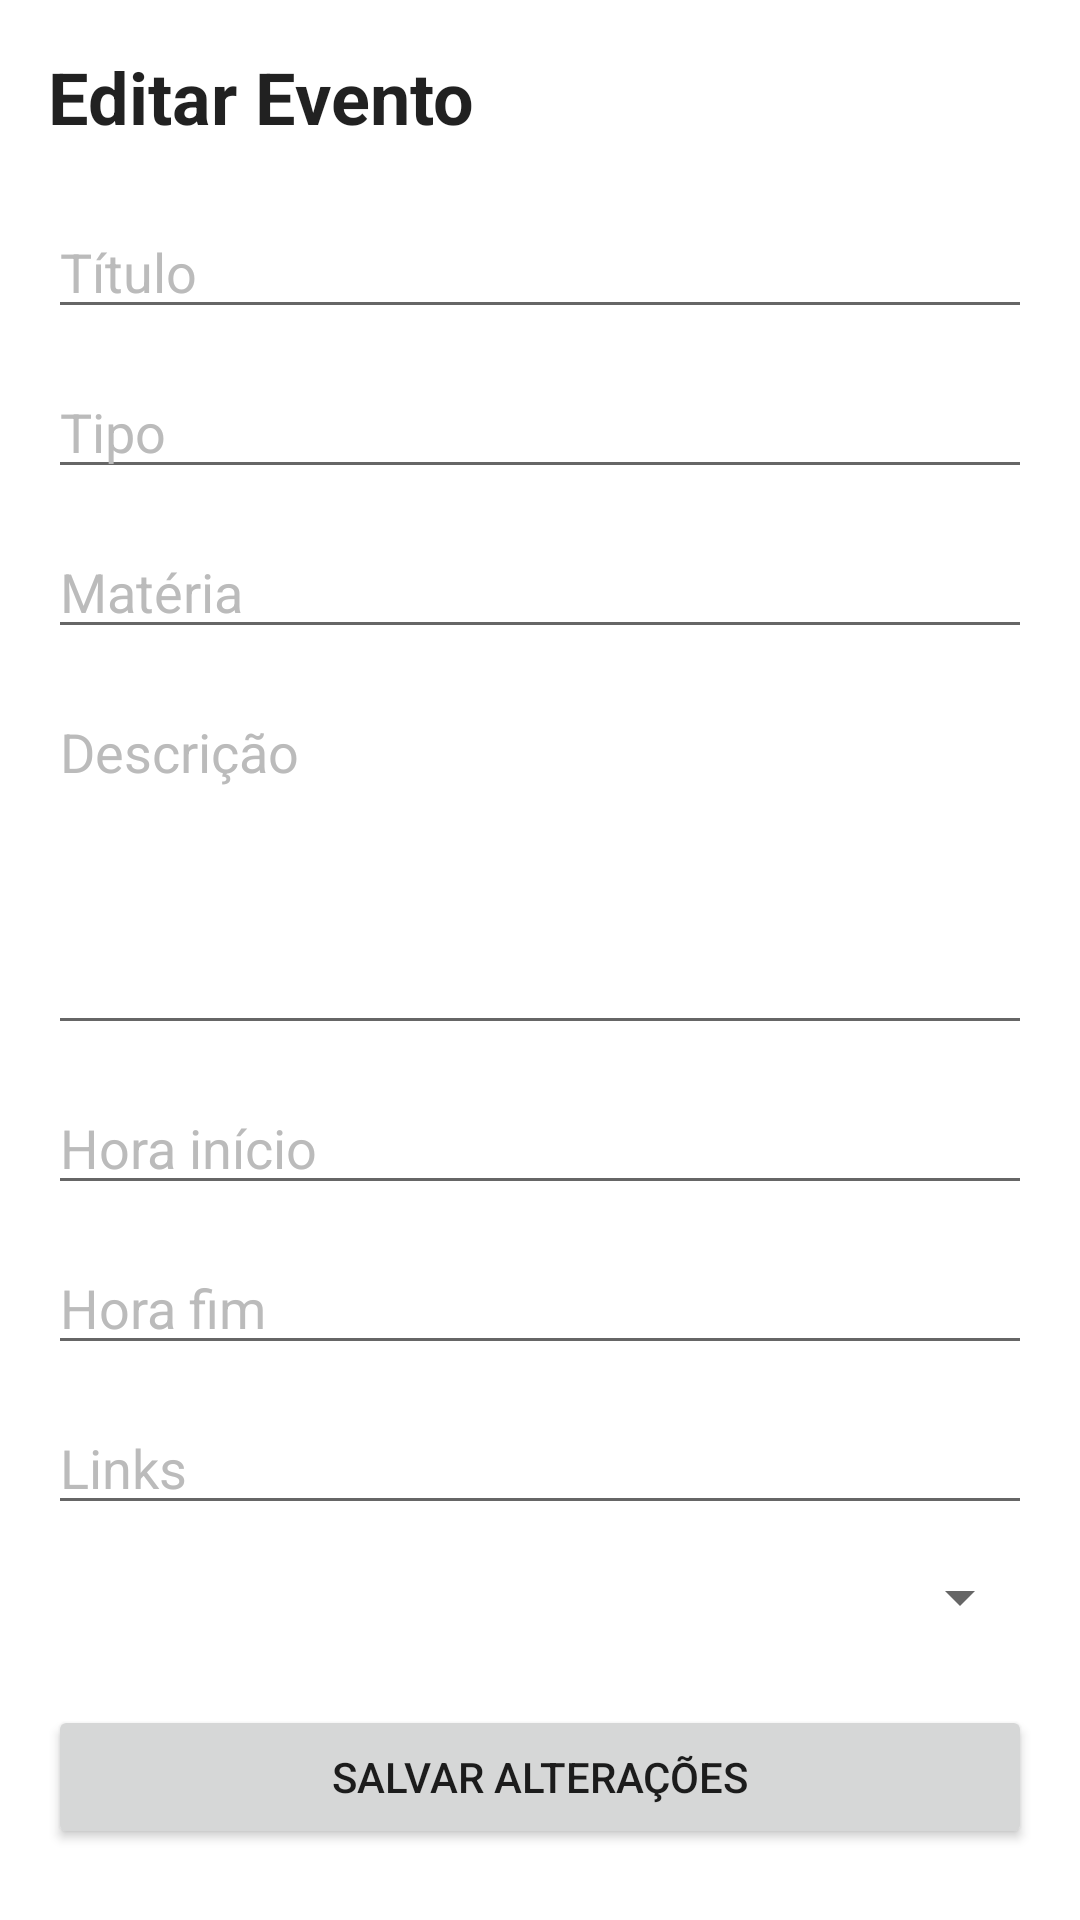

Android layout source for this screen:
<!-- AndroidManifest.xml: application theme Theme.gestoreventos -->
<!-- res/layout/activity_editar_evento.xml -->
<?xml version="1.0" encoding="utf-8"?>
<ScrollView
    xmlns:android="http://schemas.android.com/apk/res/android"

    android:layout_width="match_parent"
    android:layout_height="match_parent"

    android:background="?android:colorBackground">

    <LinearLayout
        android:layout_width="match_parent"
        android:layout_height="wrap_content"

        android:orientation="vertical"

        android:padding="16dp">

        <TextView
            android:layout_width="wrap_content"
            android:layout_height="wrap_content"

            android:text="Editar Evento"

            android:textColor="?android:textColorPrimary"

            android:textSize="24sp"

            android:textStyle="bold"

            android:layout_marginBottom="20dp"/>

        <EditText
            android:id="@+id/edtTitulo"

            android:layout_width="match_parent"
            android:layout_height="wrap_content"

            android:hint="@string/titulo"

            android:inputType="textCapSentences"

            android:autofillHints="titulo"

            android:textColor="?android:textColorPrimary"

            android:textColorHint="#BBBBBB"/>

        <AutoCompleteTextView
            android:id="@+id/edtTipo"

            android:layout_width="match_parent"
            android:layout_height="wrap_content"

            android:layout_marginTop="12dp"

            android:hint="@string/tipo"

            android:inputType="textCapWords"

            android:autofillHints="tipo"

            android:textColor="?android:textColorPrimary"

            android:textColorHint="#BBBBBB"/>

        <AutoCompleteTextView
            android:id="@+id/edtMateria"

            android:layout_width="match_parent"
            android:layout_height="wrap_content"

            android:layout_marginTop="12dp"

            android:hint="@string/materia"

            android:inputType="textCapWords"

            android:autofillHints="materia"

            android:textColor="?android:textColorPrimary"

            android:textColorHint="#BBBBBB"/>

        <EditText
            android:id="@+id/edtDescricao"

            android:layout_width="match_parent"
            android:layout_height="120dp"

            android:layout_marginTop="12dp"

            android:hint="@string/descricao"

            android:gravity="top"

            android:inputType="textMultiLine|textCapSentences"

            android:autofillHints="descricao"

            android:textColor="?android:textColorPrimary"

            android:textColorHint="#BBBBBB"/>

        <EditText
            android:id="@+id/edtInicio"

            android:layout_width="match_parent"
            android:layout_height="wrap_content"

            android:layout_marginTop="12dp"

            android:hint="@string/inicio"

            android:focusable="false"

            android:clickable="true"

            android:cursorVisible="false"

            android:inputType="time"

            android:autofillHints="inicio"

            android:textColor="?android:textColorPrimary"

            android:textColorHint="#BBBBBB"/>

        <EditText
            android:id="@+id/edtFim"

            android:layout_width="match_parent"
            android:layout_height="wrap_content"

            android:layout_marginTop="12dp"

            android:hint="@string/fim"

            android:focusable="false"

            android:clickable="true"

            android:cursorVisible="false"

            android:inputType="time"

            android:autofillHints="fim"

            android:textColor="?android:textColorPrimary"

            android:textColorHint="#BBBBBB"/>

        <EditText
            android:id="@+id/edtLinks"

            android:layout_width="match_parent"
            android:layout_height="wrap_content"

            android:layout_marginTop="12dp"

            android:hint="@string/links"

            android:inputType="textUri"

            android:autofillHints="links"

            android:textColor="?android:textColorPrimary"

            android:textColorHint="#BBBBBB"/>

        <Spinner
            android:id="@+id/spinnerPrioridade"

            android:layout_width="match_parent"
            android:layout_height="wrap_content"

            android:layout_marginTop="12dp"/>

        <Button
            android:id="@+id/btnSalvar"

            android:layout_width="match_parent"
            android:layout_height="wrap_content"

            android:layout_marginTop="24dp"

            android:text="Salvar Alterações"/>
    </LinearLayout>

</ScrollView>
<!-- resources referenced by this layout -->
<resources>
  <string name="descricao">Descrição</string>
  <string name="fim">Hora fim</string>
  <string name="inicio">Hora início</string>
  <string name="links">Links</string>
  <string name="materia">Matéria</string>
  <string name="tipo">Tipo</string>
  <string name="titulo">Título</string>
  <style name="Theme.gestoreventos" parent="Theme.MaterialComponents.DayNight.NoActionBar">
          
          <item name="colorPrimary">@color/purple_500</item>
          <item name="colorPrimaryVariant">@color/purple_700</item>
          <item name="colorOnPrimary">@color/white</item>
          
          <item name="colorSecondary">@color/teal_200</item>
          <item name="colorSecondaryVariant">@color/teal_700</item>
          <item name="colorOnSecondary">@color/black</item>
          
          <item name="android:statusBarColor" tools:targetApi="l">?attr/colorPrimaryVariant</item>
          
      </style>
  <color name="purple_500">#6200EE</color>
  <color name="purple_700">#3700B3</color>
  <color name="white">#FFFFFF</color>
  <color name="teal_200">#03DAC5</color>
  <color name="teal_700">#018786</color>
  <color name="black">#000000</color>
</resources>
